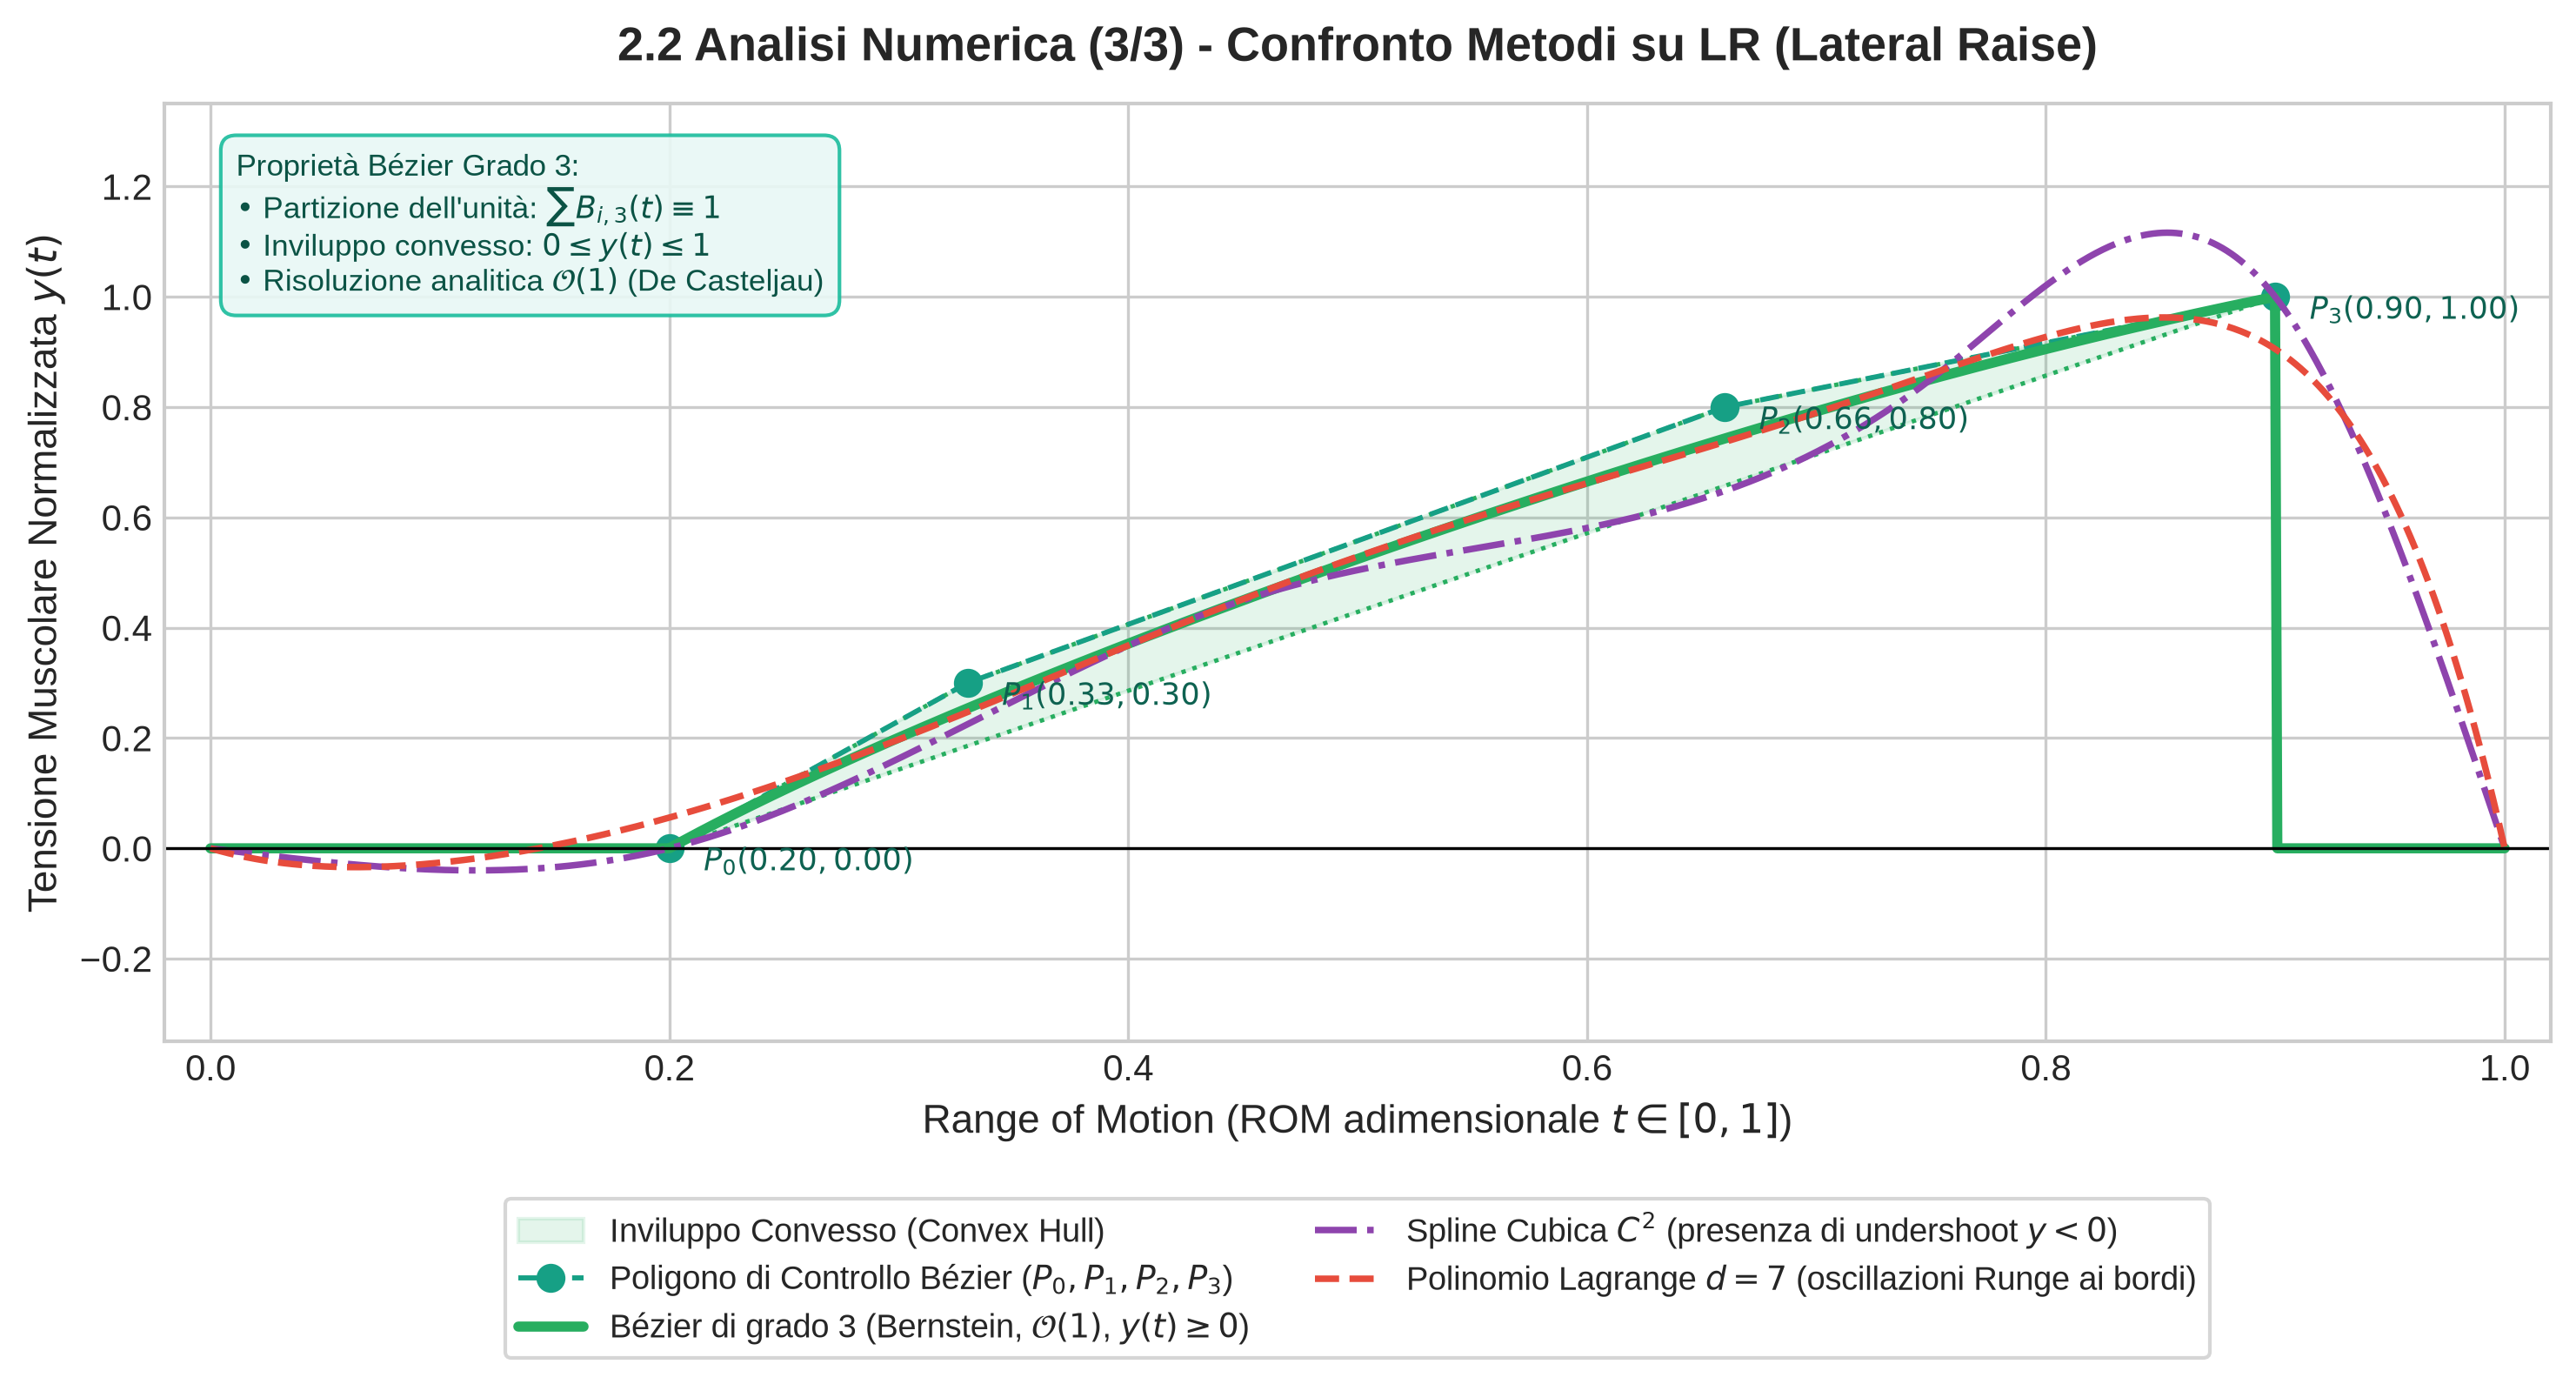

This chart was generated by the following Python code:
"""
plot_bezier_confronto.py
Analisi Numerica (2.2 Parte 3/3):
Confronto sinottico tra Curve di Bézier (Polinomi di Bernstein), Spline Cubiche e Polinomi di Lagrange su LR.
Evidenzia:
1. Punti di controllo P0, P1, P2, P3 ed Inviluppo Convesso (Convex Hull).
2. Garanzia assoluta di positività y(t) >= 0.
3. Assenza di oscillazioni di Runge e complessità di valutazione O(1).
"""

import os
import json
import numpy as np
import matplotlib
matplotlib.use('Agg')
import matplotlib.pyplot as plt
from scipy.interpolate import CubicSpline
from scipy.spatial import ConvexHull

def get_lr_data():
    json_path = os.path.join(os.path.dirname(__file__), "../frontend/src/defaultExercises.json")
    if os.path.exists(json_path):
        with open(json_path, "r", encoding="utf-8") as f:
            data = json.load(f)
            lr = next((e for e in data if e["name"] == "LR"), None)
            if lr and "muscles_distr" in lr and "Lateral Deltoid" in lr["muscles_distr"]:
                return lr["muscles_distr"]["Lateral Deltoid"]
    return {
        "x0": 0.2, "y0": 0.0,
        "x1": 0.33, "y1": 0.3,
        "x2": 0.66, "y2": 0.8,
        "x3": 0.9, "y3": 1.0,
        "magnitude": 0.9
    }

def solve_bezier(p0, p1, p2, p3, n_points=1000):
    t = np.linspace(0, 1, n_points)
    bx = (1-t)**3 * p0[0] + 3*(1-t)**2 * t * p1[0] + 3*(1-t) * t**2 * p2[0] + t**3 * p3[0]
    by = (1-t)**3 * p0[1] + 3*(1-t)**2 * t * p1[1] + 3*(1-t) * t**2 * p2[1] + t**3 * p3[1]
    return bx, by, t

def evaluate_true_profile(x_target, bx, by, x0, x3):
    y_out = np.zeros_like(x_target)
    mask_in = (x_target >= x0) & (x_target <= x3)
    y_out[mask_in] = np.interp(x_target[mask_in], bx, by)
    return y_out

def main():
    m = get_lr_data()
    ctrl_pts = np.array([
        [m["x0"], m["y0"]],
        [m["x1"], m["y1"]],
        [m["x2"], m["y2"]],
        [m["x3"], m["y3"]]
    ])

    bx, by, _ = solve_bezier(ctrl_pts[0], ctrl_pts[1], ctrl_pts[2], ctrl_pts[3])
    rom_grid = np.linspace(0, 1, 1000)
    y_bezier = evaluate_true_profile(rom_grid, bx, by, m["x0"], m["x3"])

    # Spline interpolante
    x_knots = np.array([0.0, 0.2, 0.45, 0.75, 0.9, 1.0])
    y_knots = evaluate_true_profile(x_knots, bx, by, m["x0"], m["x3"])
    cs = CubicSpline(x_knots, y_knots, bc_type='natural')
    y_spline = cs(rom_grid)

    # Polinomio di Lagrange (8 nodi)
    x_poly = np.linspace(0, 1, 8)
    y_poly_knots = evaluate_true_profile(x_poly, bx, by, m["x0"], m["x3"])
    poly_coeffs = np.polyfit(x_poly, y_poly_knots, deg=7)
    y_lagrange = np.polyval(poly_coeffs, rom_grid)

    plt.style.use('seaborn-v0_8-whitegrid' if 'seaborn-v0_8-whitegrid' in plt.style.available else 'default')
    fig, ax = plt.subplots(figsize=(10, 5.5), dpi=300)

    # 1. Inviluppo convesso (Convex Hull) dei punti di controllo di Bézier
    hull = ConvexHull(ctrl_pts)
    hull_pts = ctrl_pts[hull.vertices]
    # chiudi il poligono per il plot
    hull_plot = np.vstack([hull_pts, hull_pts[0]])
    ax.fill(hull_plot[:, 0], hull_plot[:, 1], color='#27ae60', alpha=0.12, label='Inviluppo Convesso (Convex Hull)')
    ax.plot(hull_plot[:, 0], hull_plot[:, 1], color='#27ae60', linestyle=':', linewidth=1.2)

    # Poligono di controllo
    ax.plot(ctrl_pts[:, 0], ctrl_pts[:, 1], 'o--', color='#16a085', linewidth=1.4, 
            markersize=7, label=r'Poligono di Controllo Bézier ($P_0, P_1, P_2, P_3$)')
    for i, pt in enumerate(ctrl_pts):
        ax.text(pt[0] + 0.015, pt[1] - 0.04, rf'$P_{i}({pt[0]:.2f}, {pt[1]:.2f})$', 
                fontsize=8.5, fontweight='bold', color='#0e6251')

    # 2. Curva di Bézier (Metodo Scelto)
    ax.plot(rom_grid, y_bezier, color='#27ae60', linewidth=2.8,
            label=r'Bézier di grado 3 (Bernstein, $\mathcal{O}(1)$, $y(t) \geq 0$)')

    # 3. Spline Cubica
    ax.plot(rom_grid, y_spline, color='#8e44ad', linewidth=1.8, linestyle='-.',
            label=r'Spline Cubica $C^2$ (presenza di undershoot $y < 0$)')

    # 4. Polinomio di Lagrange
    ax.plot(rom_grid, y_lagrange, color='#e74c3c', linewidth=1.8, linestyle='--',
            label=r'Polinomio Lagrange $d=7$ (oscillazioni Runge ai bordi)')

    ax.set_title(r'2.2 Analisi Numerica (3/3) - Confronto Metodi su LR (Lateral Raise)', fontsize=13, fontweight='bold', pad=12)
    ax.set_xlabel(r'Range of Motion (ROM adimensionale $t \in [0, 1]$)', fontsize=11)
    ax.set_ylabel(r'Tensione Muscolare Normalizzata $y(t)$', fontsize=11)
    ax.set_xlim(-0.02, 1.02)
    ax.set_ylim(-0.35, 1.35)
    ax.axhline(0, color='black', linewidth=0.8, linestyle='-')

    # Box di riepilogo proprietà
    props_text = (
        "Proprietà Bézier Grado 3:\n"
        r"• Partizione dell'unità: $\sum B_{i,3}(t) \equiv 1$" "\n"
        r"• Inviluppo convesso: $0 \leq y(t) \leq 1$" "\n"
        r"• Risoluzione analitica $\mathcal{O}(1)$ (De Casteljau)"
    )
    ax.text(0.03, 0.95, props_text, transform=ax.transAxes, verticalalignment='top',
            bbox=dict(boxstyle='round,pad=0.5', facecolor='#e8f8f5', edgecolor='#1abc9c', alpha=0.9),
            fontsize=8.5, color='#0b5345')

    ax.legend(loc='upper center', bbox_to_anchor=(0.5, -0.15), ncol=2, frameon=True, fontsize=9)

    plt.tight_layout()
    output_path = os.path.join(os.path.dirname(__file__), "plot_bezier_confronto.png")
    plt.savefig(output_path, dpi=300, bbox_inches='tight')
    plt.close()
    print(f"Grafico salvato con successo in: {output_path}")

if __name__ == "__main__":
    main()
